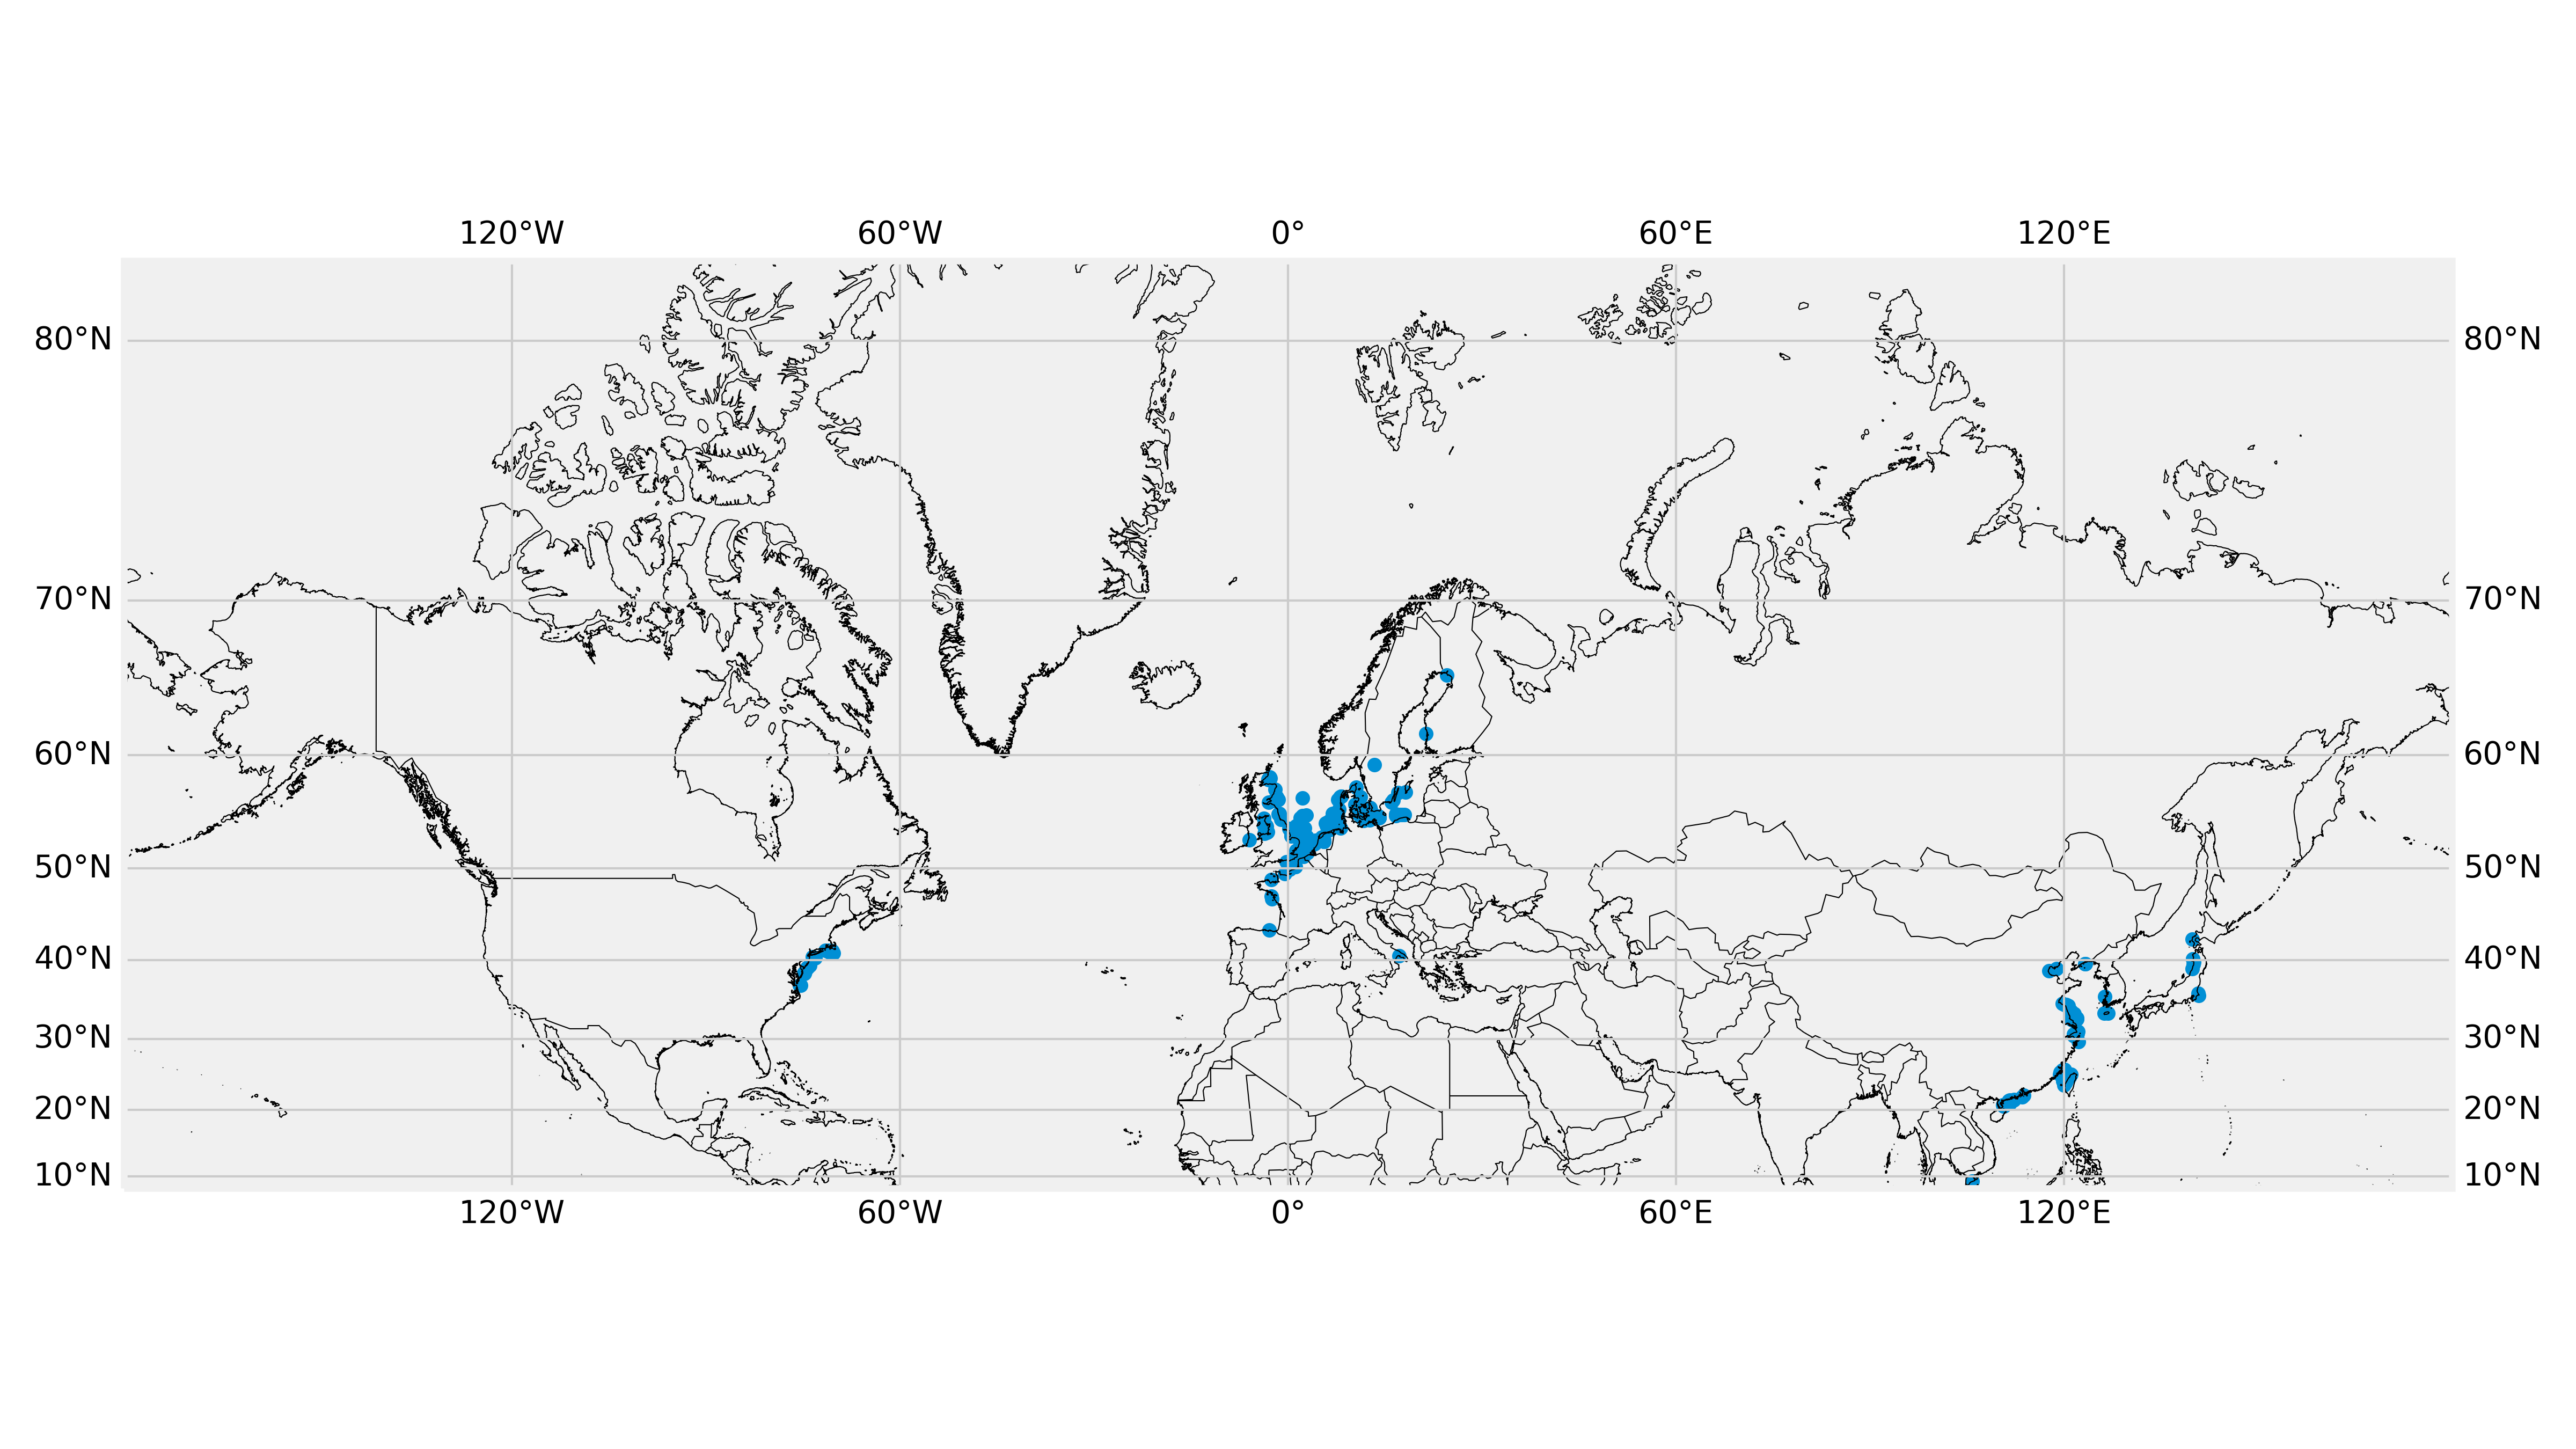

The data file committed next to this chart (first rows):
index, name, sea, country, capacity, type, number_of_turbines, coordinates, status, commissioning, sources_remarks, turbine_capacity, latitude, longitude
1, El Abra *, gulf_of_biskaya, spain, 10.0, Gamesa G80 (2.0?MW. 80.0 m), 5.0, 43°?27′?54″?N. 2°?52′?48″?W, production, 2007, [1], 2.0, 43.47, -2.88
2, Rampion, english_channel, united_kingdom, 400.0, Vestas V112-3.45 (3.45?MW. 112.0 m), 116.0, 50°?40′?12″?N. 0°?16′?37″?W, production, 2018, [2], 3.4, 50.67, -0.2769
3, Banc de Guérande (Saint-Nazaire), gulf_of_biskaya, france, 480.0, GE Haliade 150-6MW (6.0?MW. 150.0 m), 80.0, 47°?9′?32″?N. 2°?36′?22″?W, partial_production, 2022, 6. September 2022: alle Turbinen erricht…, 6.0, 47.16, -2.606
4, Baie de Saint-Brieuc, english_channel, france, 496.0, Siemens Gamesa SG 8.0-167 DD (8.0?MW. 16…, 62.0, 48°?51′?11″?N. 2°?32′?10″?W, construction, 2023, 26. August 2022: 24 von 62 Gründungen in…, 8.0, 48.85, -2.536
5, Hautes falaises (Fécamp), english_channel, france, 497.0, Siemens SWT-7.0-154 (7.0?MW. 154.0 m), 71.0, 49°?53′?31″?N. 0°?13′?37″?O, construction, 2023, 4. Oktober 2022: alle 71 Gründungen inst…, 7.0, 49.89, 0.2269
6, Calvados (Courseulles-Sur-Mer), english_channel, france, 448.0, Siemens SWT-7.0-154 (7.0?MW. 154.0 m), 64.0, 49°?28′?8″?N. 0°?31′?19″?W, pre_construction, 2024, 22. Februar 2021: endgültige Investition…, 7.0, 49.47, -0.5219
7, Dieppe et Le Tréport, english_channel, france, 496.0, Siemens Gamesa SG 8.0-167 DD (8.0?MW. 16…, 62.0, 50°?8′?56″?N. 1°?7′?16″?O, planning, 2025, 10. Mai 2017: Baugenehmigung beantragt, 8.0, 50.15, 1.121
8, Iles d’Yeu et de Noirmoutier, gulf_of_biskaya, france, 496.0, Siemens Gamesa SG 8.0-167 DD (8.0?MW. 16…, 62.0, 46°?52′?30″?N. 2°?30′?50″?W, planning, 2025, 31. Oktober 2018: Baugenehmigung erteilt…, 8.0, 46.88, -2.514
9, Dunkerque, english_channel, france, 600.0, , 46.0, 51°?9′?11″?N. 2°?23′?49″?O, planning, 2027, 14. Juni 2019: EDF. innogy und Enbridge …, 13.0, 51.15, 2.397
11, Lely *, ijsselmeer, netherlands, 2.0, Nedwind NW 40/500 (500?kW. 40.8 m), 4.0, 52°?47′?49″?N. 5°?7′?8″?O, decommissioned, 1994, im September 2016 zurückgebaut[9], 0.5, 52.8, 5.119
12, Irene Vorrink *, ijsselmeer, netherlands, 16.8, Nordtank NTK 600 (600?kW. 43.0 m), 28.0, 52°?35′?53″?N. 5°?35′?20″?O, decommissioned, 1996, im März 2022 zurückgebaut[10], 0.6, 52.6, 5.589
13, Westermeerwind *, ijsselmeer, netherlands, 144.0, Siemens SWT-3.0-108 (3.0?MW. 108.0 m), 48.0, 52°?44′?20″?N. 5°?35′?10″?O, production, 2016, Kombinierter Onshore-/Nearshore-Windpark…, 3.0, 52.74, 5.586
14, Fryslân *, ijsselmeer, netherlands, 382.7, Siemens Gamesa SWT-DD-130 (4.3?MW. 130.0…, 89.0, 53°?0′?11″?N. 5°?15′?43″?O, production, 2021, [12], 4.3, 53, 5.262
15, Windplanblauw *, ijsselmeer, netherlands, 132.0, GE Cypress (5.5?MW. 158.0 m), 24.0, 52°?36′?29″?N. 5°?34′?23″?O, construction, 2023, Kombinierter Onshore-/Nearshore-Windpark…, 5.5, 52.61, 5.573
17, Arklow Bank (Phase 1), irish_sea, ireland, 25.2, GE 3.6sl Offshore (3.6?MW. 111.0 m), 7.0, 52°?47′?20″?N. 5°?56′?56″?W, production, 2003, , 3.6, 52.79, -5.949
18, North Hoyle, irish_sea, united_kingdom, 60.0, Vestas V80-2.0 (2.0?MW. 80.0 m), 30.0, 53°?23′?27″?N. 3°?27′?9″?W, production, 2003, , 2.0, 53.39, -3.453
19, Barrow, irish_sea, united_kingdom, 90.0, Vestas V90-3.0 (3.0?MW. 90.0 m), 30.0, 53°?59′?0″?N. 3°?17′?0″?W, production, 2006, , 3.0, 53.98, -3.283
20, Burbo Bank * (Phase 1), irish_sea, united_kingdom, 90.0, Siemens SWT-3.6-107 (3.6?MW. 107.0 m), 25.0, 53°?29′?17″?N. 3°?11′?13″?W, production, 2007, , 3.6, 53.49, -3.187
21, Rhyl Flats, irish_sea, united_kingdom, 90.0, Siemens SWT-3.6-107 (3.6?MW. 107.0 m), 25.0, 53°?23′?16″?N. 3°?40′?15″?W, production, 2009, , 3.6, 53.39, -3.671
22, Robin Rigg, irish_sea, united_kingdom, 174.0, Vestas V90-3.0 (3.0?MW. 90.0 m), 58.0, 54°?45′?0″?N. 3°?43′?0″?W, production, 2010, , 3.0, 54.75, -3.717
23, Ormonde, irish_sea, united_kingdom, 152.4, REpower 5M (5.08?MW. 126.5 m), 30.0, 54°?6′?0″?N. 3°?24′?0″?W, production, 2011, , 5.1, 54.1, -3.4
24, Walney (Phasen 1 und 2), irish_sea, united_kingdom, 367.0, 51 × Siemens SWT-3.6-107 (3.6?MW. 107.0 …, 102.0, 54°?2′?38″?N. 3°?31′?19″?W, production, 2011, , 3.6, 54.04, -3.522
25, West of Duddon Sands, irish_sea, united_kingdom, 389.0, Siemens SWT-3.6-120 (3.6?MW. 120.0 m), 108.0, 53°?59′?2″?N. 3°?27′?50″?W, production, 2014, , 3.6, 53.98, -3.464
26, Gwynt y Môr, irish_sea, united_kingdom, 576.0, Siemens SWT-3.6-107 (3.6?MW. 107.0 m), 160.0, 53°?27′?0″?N. 3°?35′?0″?W, production, 2015, offizielle Inbetriebnahme im Juni 2015. …, 3.6, 53.45, -3.583
27, Burbo Bank (Phase 2), irish_sea, united_kingdom, 256.0, MHI Vestas V164-8.0 MW (8.0?MW. 164.0 m), 32.0, 53°?28′?59″?N. 3°?16′?23″?W, production, 2017, [14], 8.0, 53.48, -3.273
28, Walney (Phasen 3 und 4), irish_sea, united_kingdom, 659.0, 40 × MHI Vestas V164-8.0 MW (8.25?MW. 16…, 87.0, 54°?5′?13″?N. 3°?44′?13″?W, production, 2018, [15], 7.6, 54.09, -3.737
30, Blyth *, north_sea, united_kingdom, 4.0, Vestas V66-2.0 (2.0?MW. 66.0 m), 2.0, 55°?8′?10″?N. 1°?29′?24″?W, decommissioned, 2000, Im April 2019 zurückgebaut[16], 2.0, 55.14, -1.49
31, Rønland *, north_sea, denmark, 17.0, 4 × Vestas V80-2.0 (2.0?MW. 80.0 m) 4 × …, 8.0, 56°?39′?43″?N. 8°?13′?12″?O, production, 2003, , 2.1, 56.66, 8.22
32, Scroby Sands *, north_sea, united_kingdom, 60.0, Vestas V80-2.0 (2.0?MW. 80.0 m), 30.0, 52°?38′?42″?N. 1°?47′?13″?O, production, 2004, , 2.0, 52.64, 1.787
33, Egmond aan Zee, north_sea, netherlands, 108.0, Vestas V90-3.0 (3.0?MW. 90.0 m), 36.0, 52°?36′?22″?N. 4°?25′?8″?O, production, 2006, , 3.0, 52.61, 4.419
34, Beatrice (Demonstrator), north_sea, united_kingdom, 10.16, REpower 5M (5.08?MW. 126.5 m), 2.0, 58°?5′?53″?N. 3°?4′?41″?W, production, 2007, , 5.1, 58.1, -3.078
35, Lynn and Inner Dowsing *, north_sea, united_kingdom, 194.0, Siemens SWT-3.6-107 (3.6?MW. 107.0 m), 54.0, 53°?8′?10″?N. 0°?27′?29″?O, production, 2008, , 3.6, 53.14, 0.4581
36, Prinses Amalia, north_sea, netherlands, 120.0, Vestas V80-2.0 (2.0?MW. 80.0 m), 60.0, 52°?35′?17″?N. 4°?13′?23″?O, production, 2008, , 2.0, 52.59, 4.223
37, alpha ventus, north_sea, germany, 60.48, 6 × REpower 5M (5.08?MW. 126.5 m) 6 × AR…, 12.0, 54°?0′?30″?N. 6°?35′?54″?O, production, 2010, , 5.0, 54.01, 6.598
38, Belwind (Bligh Bank Phase 1), north_sea, belgium, 171.0, 55 × Vestas V90-3.0 (3.0?MW. 90.0 m) 1 ×…, 56.0, 51°?40′?12″?N. 2°?48′?7″?O, production, 2010, [17], 3.1, 51.67, 2.802
39, Thanet, north_sea, united_kingdom, 300.0, Vestas V90-3.0 (3.0?MW. 90.0 m), 100.0, 51°?25′?30″?N. 1°?37′?3″?O, production, 2010, , 3.0, 51.42, 1.617
40, Sheringham Shoal, north_sea, united_kingdom, 317.0, Siemens SWT-3.6-107 (3.6?MW. 107.0 m), 88.0, 53°?8′?6″?N. 1°?8′?49″?O, production, 2011, , 3.6, 53.13, 1.147
41, Greater Gabbard, north_sea, united_kingdom, 504.0, Siemens SWT-3.6-107 (3.6?MW. 107.0 m), 140.0, 51°?52′?48″?N. 1°?56′?24″?O, production, 2012, [18], 3.6, 51.88, 1.94
42, London Array (Phase 1), north_sea, united_kingdom, 630.0, Siemens SWT-3.6-120 (3.6?MW. 120.0 m), 175.0, 51°?38′?0″?N. 1°?33′?0″?O, production, 2012, , 3.6, 51.63, 1.55
43, BARD Offshore?I, north_sea, germany, 400.0, BARD 5.0 (5.0?MW. 122.0 m), 80.0, 54°?21′?30″?N. 5°?58′?30″?O, production, 2013, , 5.0, 54.36, 5.975
44, Lincs, north_sea, united_kingdom, 270.0, Siemens SWT-3.6-120 (3.6?MW. 120.0 m), 75.0, 53°?11′?0″?N. 0°?29′?0″?O, production, 2013, [19], 3.6, 53.18, 0.4833
45, Teesside *, north_sea, united_kingdom, 62.0, Siemens SWT-2.3-93 (2.3?MW. 93.0 m), 27.0, 54°?39′?0″?N. 1°?6′?0″?W, production, 2013, , 2.3, 54.65, -1.1
46, Gunfleet Sands (Phasen 1-3), north_sea, united_kingdom, 184.0, 48 × Siemens SWT-3.6-107 (3.6?MW. 107.0 …, 50.0, 51°?43′?48″?N. 1°?13′?44″?O, production, 2013, , 3.7, 51.73, 1.229
47, Thorntonbank (Phasen 1-3), north_sea, belgium, 325.7, 6 × REpower 5M (5.08?MW. 126.5 m) 48 × R…, 54.0, 51°?32′?24″?N. 2°?56′?24″?O, production, 2013, [20][21][22], 6.0, 51.54, 2.94
48, Riffgat, north_sea, germany, 113.4, Siemens SWT-3.6-120 (3.78?MW. 120.0 m), 30.0, 53°?41′?24″?N. 6°?28′?48″?O, production, 2014, [23], 3.8, 53.69, 6.48
49, Northwind, north_sea, belgium, 216.0, Vestas V112-3.0 (3.0?MW. 112.0 m), 72.0, 51°?37′?0″?N. 2°?54′?0″?O, production, 2014, [24], 3.0, 51.62, 2.9
50, Amrumbank West, north_sea, germany, 302.4, Siemens SWT-3.6-120 (3.78?MW. 120.0 m), 80.0, 54°?30′?0″?N. 7°?48′?0″?O, production, 2015, [25][26], 3.8, 54.5, 7.8
51, Butendiek, north_sea, germany, 288.0, Siemens SWT-3.6-120 (3.6?MW. 120.0 m), 80.0, 54°?54′?0″?N. 7°?45′?0″?O, production, 2015, [27], 3.6, 54.9, 7.75
52, DanTysk, north_sea, germany, 302.4, Siemens SWT-3.6-120 (3.78?MW. 120.0 m), 80.0, 55°?9′?0″?N. 7°?10′?30″?O, production, 2015, [28], 3.8, 55.15, 7.175
53, Global Tech I, north_sea, germany, 400.0, AREVA Multibrid M5000-116 (5.0?MW. 116.0…, 80.0, 54°?30′?0″?N. 6°?21′?30″?O, production, 2015, [29], 5.0, 54.5, 6.358
54, Humber Gateway, north_sea, united_kingdom, 219.0, Vestas V112-3.0 (3.0?MW. 112.0 m), 73.0, 53°?38′?38″?N. 0°?17′?35″?O, production, 2015, [30][31], 3.0, 53.64, 0.2931
55, Luchterduinen, north_sea, netherlands, 129.0, Vestas V112-3.0 (3.0?MW. 112.0 m), 43.0, 52°?24′?18″?N. 4°?9′?43″?O, production, 2015, [32], 3.0, 52.41, 4.162
56, Meerwind Süd/Ost, north_sea, germany, 288.0, Siemens SWT-3.6-120 (3.6?MW. 120.0 m), 80.0, 54°?23′?0″?N. 7°?41′?0″?O, production, 2015, [33], 3.6, 54.38, 7.683
57, Nordsee Ost, north_sea, germany, 295.2, Senvion 6.2M126 (6.15?MW. 126.0 m), 48.0, 54°?26′?0″?N. 7°?41′?0″?O, production, 2015, , 6.1, 54.43, 7.683
58, Westermost Rough, north_sea, united_kingdom, 210.0, Siemens SWT-6.0-154 (6.0?MW. 154.0 m), 35.0, 53°?48′?18″?N. 0°?8′?56″?O, production, 2015, [34], 6.0, 53.8, 0.1489
59, Kentish Flats (Phasen 1 und 2), north_sea, united_kingdom, 139.5, 30 × Vestas V90-3.0 (3.0?MW. 90.0 m) 15 …, 45.0, 51°?27′?36″?N. 1°?5′?24″?O, production, 2016, Phase 1 mit 30 Turbinen seit 2005. Phase…, 3.1, 51.46, 1.09
60, Dudgeon, north_sea, united_kingdom, 402.0, Siemens SWT-6.0-154 (6.0?MW. 154.0 m), 67.0, 53°?16′?0″?N. 1°?23′?0″?O, production, 2017, [36], 6.0, 53.27, 1.383
61, Gemini, north_sea, netherlands, 600.0, Siemens SWT-4.0-130 (4.0?MW. 130.0 m), 150.0, 54°?2′?0″?N. 5°?56′?0″?O, production, 2017, [37], 4.0, 54.03, 5.933
62, Gode Wind (Phasen 1 und 2), north_sea, germany, 611.1, Siemens SWT-6.0-154 (6.3?MW. 154.0 m), 97.0, 54°?4′?0″?N. 7°?2′?0″?O, production, 2017, , 6.3, 54.07, 7.033
63, Nobelwind (Bligh Bank Phase 2), north_sea, belgium, 165.0, Vestas V112-3.3 (3.3?MW. 112.0 m), 50.0, 51°?39′?36″?N. 2°?49′?12″?O, production, 2017, [38], 3.3, 51.66, 2.82
... 200 more rows
